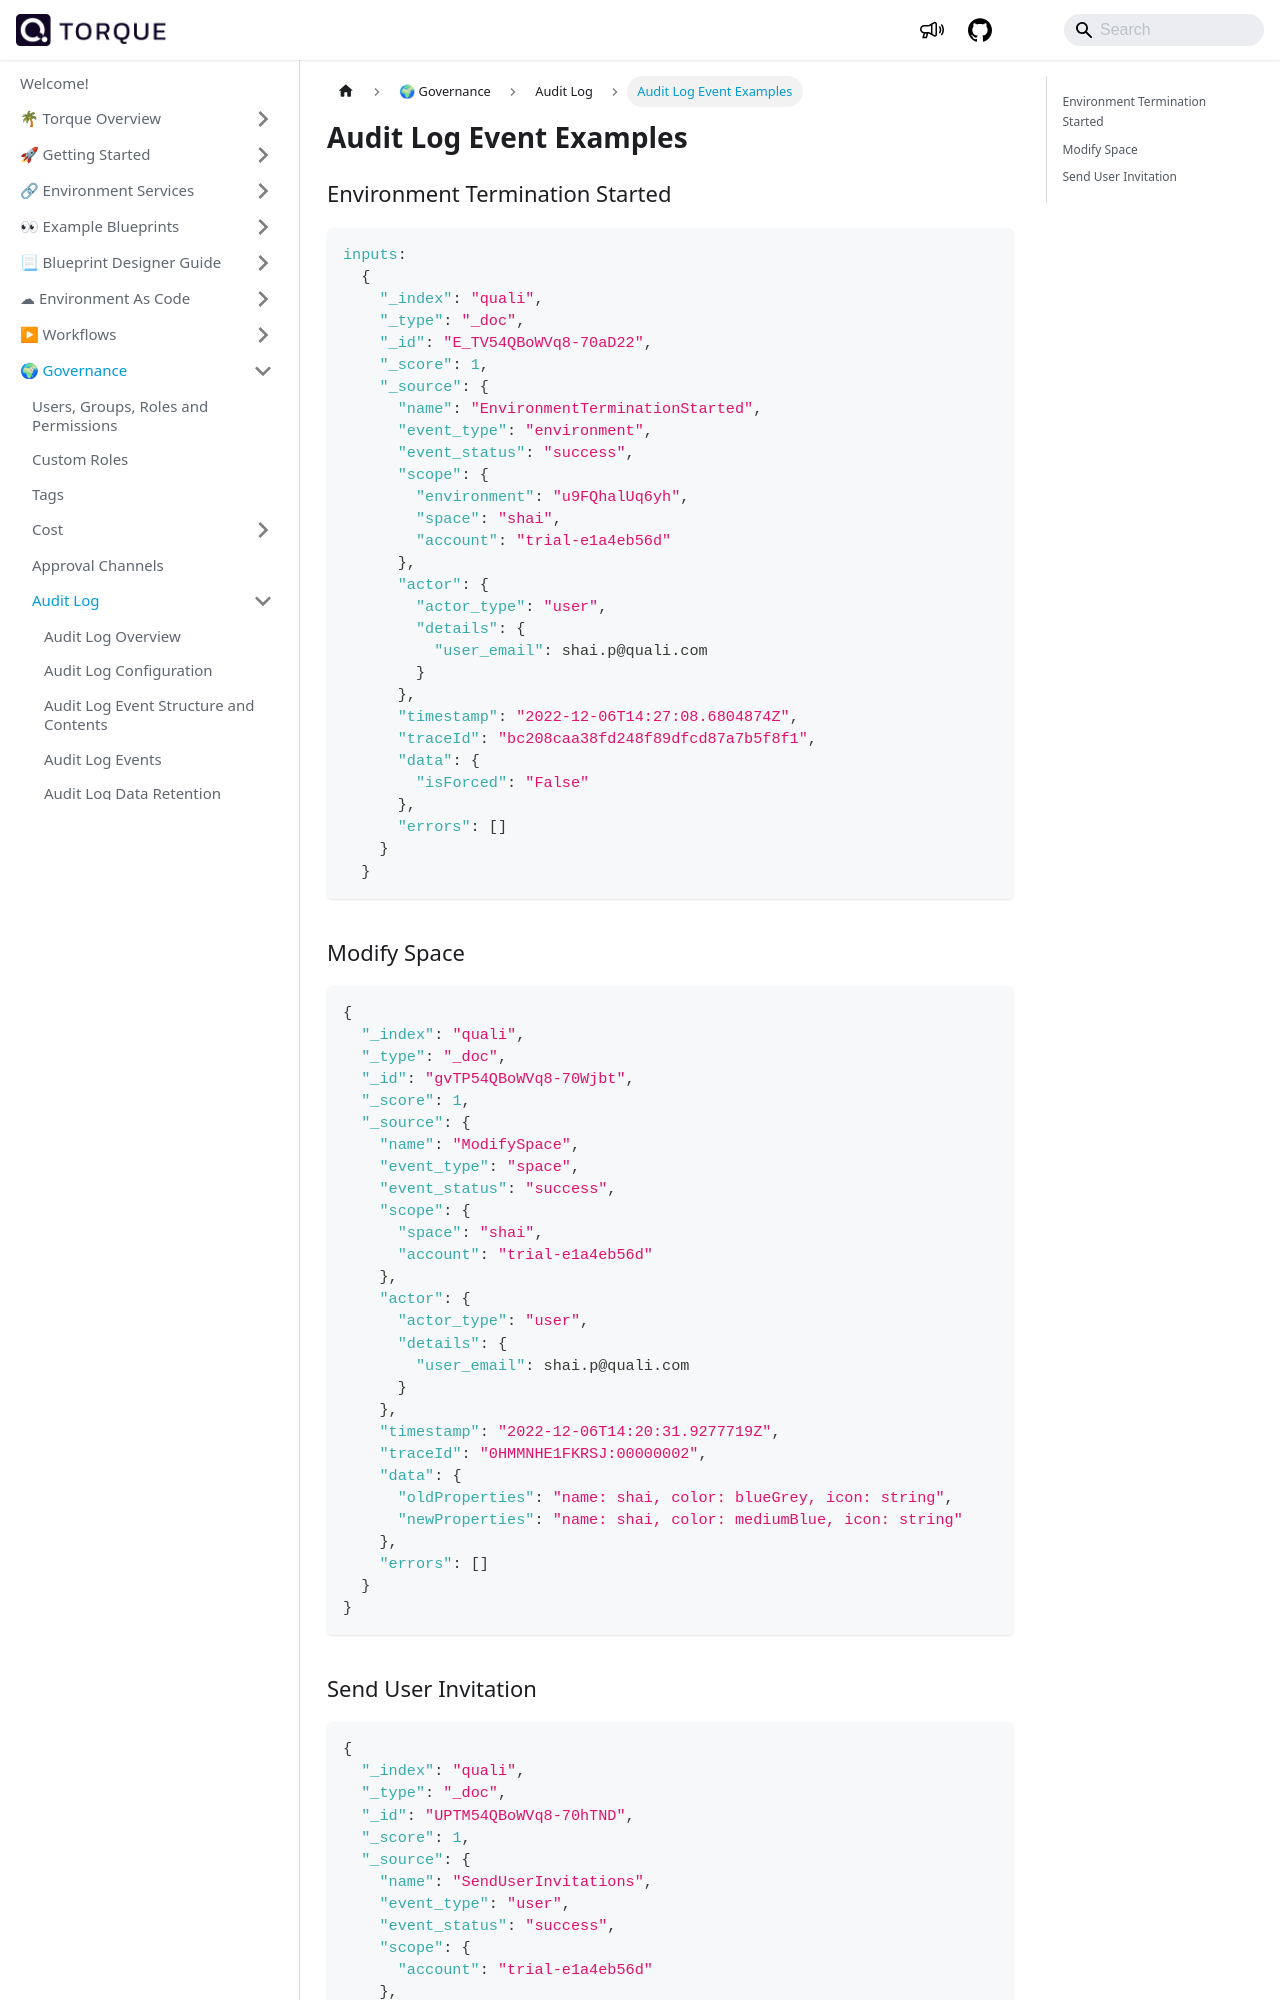

repository: QualiTorque/qualitorque.github.io · page: governance/audit-log/audit-log-json-example.html · generator: docusaurus

---
sidebar_position: 13
title: Audit Log Event Examples
---

## Environment Termination Started
```jsx title=
inputs:
    {
  "_index": "quali",
  "_type": "_doc",
  "_id": "E_TV54QBoWVq8-70aD22",
  "_score": 1,
  "_source": {
    "name": "EnvironmentTerminationStarted",
    "event_type": "environment",
    "event_status": "success",
    "scope": {
      "environment": "u9FQhalUq6yh",
      "space": "shai",
      "account": "trial-e1a4eb56d"
    },
    "actor": {
      "actor_type": "user",
      "details": {
        "user_email": shai.p@quali.com
      }
    },
    "timestamp": "2022-12-06T14:27:08.6804874Z",
    "traceId": "bc208caa38fd248f89dfcd87a7b5f8f1",
    "data": {
      "isForced": "False"
    },
    "errors": []
  }
```

## Modify Space

```jsx title=
{
  "_index": "quali",
  "_type": "_doc",
  "_id": "gvTP54QBoWVq8-70Wjbt",
  "_score": 1,
  "_source": {
    "name": "ModifySpace",
    "event_type": "space",
    "event_status": "success",
    "scope": {
      "space": "shai",
      "account": "trial-e1a4eb56d"
    },
    "actor": {
      "actor_type": "user",
      "details": {
        "user_email": shai.p@quali.com
      }
    },
    "timestamp": "2022-12-06T14:20:31.9277719Z",
    "traceId": "0HMMNHE1FKRSJ:00000002",
    "data": {
      "oldProperties": "name: shai, color: blueGrey, icon: string",
      "newProperties": "name: shai, color: mediumBlue, icon: string"
    },
    "errors": []
  }
```
